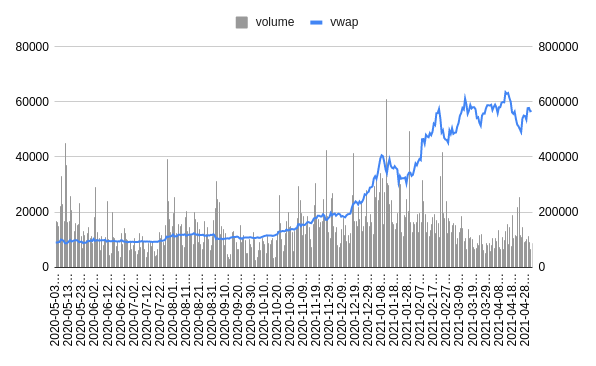

Values plotted in this chart, from the file beside it:
timestamp, asset, price, volume, vwap
2020-05-03T00:00:00.000Z, btc, 8892, 166555, 8904
2020-05-04T00:00:00.000Z, btc, 8886, 164087, 8887
2020-05-05T00:00:00.000Z, btc, 9036, 150668, 9038
2020-05-06T00:00:00.000Z, btc, 9164, 223177, 9160
2020-05-07T00:00:00.000Z, btc, 9993, 331777, 9993
2020-05-08T00:00:00.000Z, btc, 9815, 230967, 9816
2020-05-09T00:00:00.000Z, btc, 9539, 166519, 9540
2020-05-10T00:00:00.000Z, btc, 8737, 451027, 8736
2020-05-11T00:00:00.000Z, btc, 8595, 370607, 8589
2020-05-12T00:00:00.000Z, btc, 8815, 165262, 8815
2020-05-13T00:00:00.000Z, btc, 9310, 166869, 9310
2020-05-14T00:00:00.000Z, btc, 9793, 259240, 9792
2020-05-15T00:00:00.000Z, btc, 9308, 207211, 9307
2020-05-16T00:00:00.000Z, btc, 9386, 91510, 9386
2020-05-17T00:00:00.000Z, btc, 9671, 132703, 9671
2020-05-18T00:00:00.000Z, btc, 9721, 159061, 9722
2020-05-19T00:00:00.000Z, btc, 9781, 153426, 9781
2020-05-20T00:00:00.000Z, btc, 9511, 158158, 9511
2020-05-21T00:00:00.000Z, btc, 9047, 231238, 9044
2020-05-22T00:00:00.000Z, btc, 9169, 113709, 9169
2020-05-23T00:00:00.000Z, btc, 9177, 68982, 9177
2020-05-24T00:00:00.000Z, btc, 8726, 129428, 8723
2020-05-25T00:00:00.000Z, btc, 8896, 116514, 8896
2020-05-26T00:00:00.000Z, btc, 8844, 99517, 8844
2020-05-27T00:00:00.000Z, btc, 9197, 124530, 9197
2020-05-28T00:00:00.000Z, btc, 9572, 146303, 9573
2020-05-29T00:00:00.000Z, btc, 9423, 105636, 9421
2020-05-30T00:00:00.000Z, btc, 9698, 111205, 9696
2020-05-31T00:00:00.000Z, btc, 9453, 88548, 9452
2020-06-01T00:00:00.000Z, btc, 10209, 180768, 10211
2020-06-02T00:00:00.000Z, btc, 9523, 292623, 9523
2020-06-03T00:00:00.000Z, btc, 9662, 101695, 9662
2020-06-04T00:00:00.000Z, btc, 9791, 125924, 9790
2020-06-05T00:00:00.000Z, btc, 9620, 104204, 9620
2020-06-06T00:00:00.000Z, btc, 9672, 60392, 9672
2020-06-07T00:00:00.000Z, btc, 9753, 114307, 9752
2020-06-08T00:00:00.000Z, btc, 9795, 81614, 9784
2020-06-09T00:00:00.000Z, btc, 9774, 98754, 9776
2020-06-10T00:00:00.000Z, btc, 9889, 109803, 9888
2020-06-11T00:00:00.000Z, btc, 9280, 240374, 9274
2020-06-12T00:00:00.000Z, btc, 9463, 102056, 9463
2020-06-13T00:00:00.000Z, btc, 9469, 45366, 9470
2020-06-14T00:00:00.000Z, btc, 9335, 52747, 9340
2020-06-15T00:00:00.000Z, btc, 9425, 198462, 9427
2020-06-16T00:00:00.000Z, btc, 9525, 110759, 9524
2020-06-17T00:00:00.000Z, btc, 9465, 104647, 9458
2020-06-18T00:00:00.000Z, btc, 9378, 75096, 9378
2020-06-19T00:00:00.000Z, btc, 9301, 95258, 9299
2020-06-20T00:00:00.000Z, btc, 9354, 59661, 9352
2020-06-21T00:00:00.000Z, btc, 9285, 35576, 9286
2020-06-22T00:00:00.000Z, btc, 9691, 125026, 9693
2020-06-23T00:00:00.000Z, btc, 9622, 83430, 9626
2020-06-24T00:00:00.000Z, btc, 9287, 143123, 9288
2020-06-25T00:00:00.000Z, btc, 9243, 125244, 9243
2020-06-26T00:00:00.000Z, btc, 9156, 103367, 9155
2020-06-27T00:00:00.000Z, btc, 9003, 98822, 9003
2020-06-28T00:00:00.000Z, btc, 9129, 63477, 9119
2020-06-29T00:00:00.000Z, btc, 9188, 90723, 9186
2020-06-30T00:00:00.000Z, btc, 9135, 66457, 9135
2020-07-01T00:00:00.000Z, btc, 9236, 78449, 9236
... 306 more rows
